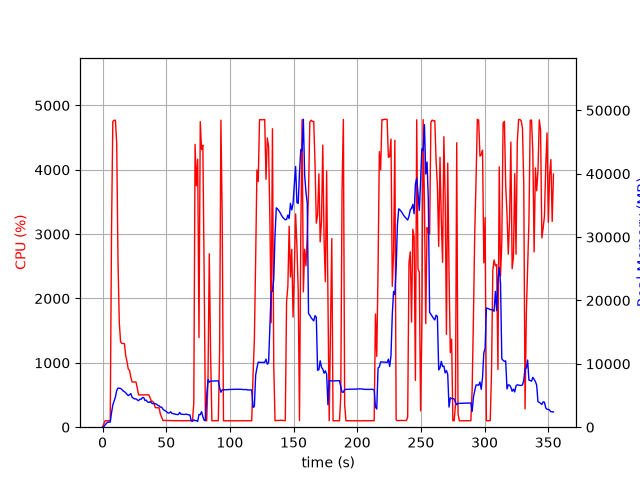

The data file committed next to this chart (first rows):
elapsed_time, nproc, cpu, mem_real, mem_virtual
3.5762786865234375e-05, 1, 0.0, 5.785, 1736
1.006, 1, 49.7, 100.6, 782.2
2.013, 1, 100.3, 360.5, 1902
3.02, 1, 99.3, 610.5, 3188
4.027, 1, 100.3, 802.4, 2676
5.034, 1, 100.3, 802.4, 2676
6.041, 1, 100.3, 802.4, 2676
7.048, 1, 3043, 2279, 8080
8.07, 1, 4752, 3523, 9493
9.09, 1, 4770, 4153, 10198
10.11, 1, 4770, 4766, 10805
11.13, 1, 4408, 5796, 11919
12.14, 1, 2570, 6175, 12454
13.15, 1, 1628, 6140, 12590
14.15, 1, 1329, 6128, 13038
15.16, 1, 1300, 5949, 13174
16.17, 1, 1301, 5723, 13234
17.18, 1, 1299, 5605, 13322
18.19, 1, 1116, 5434, 13410
19.19, 1, 1020, 5185, 13410
20.2, 1, 903.4, 4979, 13410
21.21, 1, 883.5, 5132, 13746
22.22, 1, 775.5, 5298, 14194
23.23, 1, 702.4, 4723, 14328
24.23, 1, 702.9, 4570, 14328
25.24, 1, 703.1, 4466, 14328
26.25, 1, 701.1, 4471, 14328
27.26, 1, 611.1, 4302, 14328
28.27, 1, 502.5, 4185, 14328
29.28, 1, 501.6, 4424, 14328
30.29, 1, 502.1, 4406, 14328
31.3, 1, 501.3, 4670, 14534
32.31, 1, 502.2, 4685, 14534
33.32, 1, 502.3, 4216, 14534
34.33, 1, 504.6, 4265, 14534
35.34, 1, 503.7, 3988, 14534
36.35, 1, 503.1, 3913, 14534
37.35, 1, 455.7, 4048, 14534
38.36, 1, 403.3, 3847, 14534
39.37, 1, 401.9, 3716, 14534
40.38, 1, 378.6, 3725, 14534
41.39, 1, 304.1, 3700, 14534
42.4, 1, 303.4, 3628, 14534
43.41, 1, 302.4, 3461, 14534
44.42, 1, 301.0, 3375, 14534
45.43, 1, 203.0, 3165, 14534
46.44, 1, 154.5, 3167, 14534
47.45, 1, 105.0, 2830, 14534
48.46, 1, 105.0, 2682, 14534
49.47, 1, 104.2, 2560, 14534
50.47, 1, 106.1, 2404, 14534
51.48, 1, 104.0, 2225, 14534
52.49, 1, 104.0, 2264, 14534
53.5, 1, 102.0, 2429, 14534
54.51, 1, 102.9, 2179, 14534
55.52, 1, 101.1, 2130, 14534
56.53, 1, 100.1, 2086, 14534
57.54, 1, 101.1, 2021, 14534
58.55, 1, 101.1, 1993, 14534
59.56, 1, 102.0, 1993, 14534
... 291 more rows
